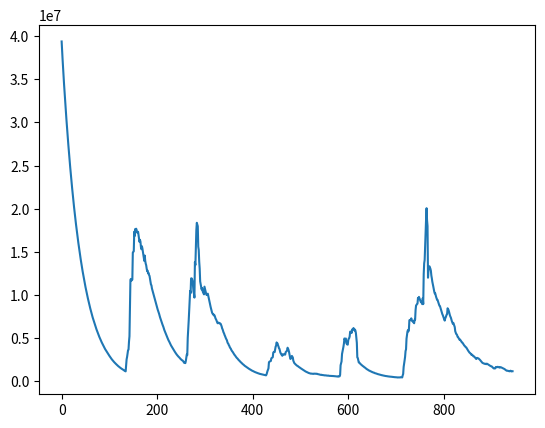

The script that saved this image:
import matplotlib.pyplot as plt
import math 
import numpy as np

y=[39358819, 38226031, 37262106, 36268793, 35342213, 34451948, 33598437, 32743425, 31925182, 31136134, 30348472, 29582286, 28837951, 28111288, 27407164, 26718251, 26049496, 25393820, 24755321, 24129659, 23523486, 22927316, 22356057, 21788141, 21236778, 20701152, 20177987, 19668457, 19178242, 18696492, 18217877, 17762391, 17320739, 16876826, 16452995, 16037554, 15635272, 15231424, 14857717, 14477990, 14108149, 13752456, 13397918, 13060274, 12728634, 12416607, 12099737, 11788319, 11485126, 11200406, 10915656, 10642667, 10361314, 10106542, 9855620, 9605335, 9361181, 9116193, 8887201, 8664148, 8439149, 8223228, 8010194, 7804778, 7610030, 7406495, 7229094, 7027656, 6861342, 6676246, 6520139, 6350317, 6195143, 6025590, 5873522, 5722944, 5573621, 5433042, 5285445, 5149059, 5018515, 4889500, 4767208, 4647140, 4519800, 4406340, 4294539, 4182405, 4079083, 3976893, 3861747, 3753597, 3663760, 3568248, 3475786, 3389722, 3303432, 3210512, 3128100, 3052409, 2965651, 2882212, 2783099, 2705727, 2635419, 2567014, 2498377, 2433254, 2367806, 2300912, 2239077, 2178439, 2128442, 2068030, 2012237, 1958307, 1909278, 1852265, 1804243, 1751388, 1712949, 1657851, 1619223, 1576336, 1538561, 1493000, 1454693, 1428768, 1386875, 1347948, 1312910, 1271202, 1236147, 1202401, 1172188, 1865588, 2560255, 2839166, 3267346, 3609276, 3682722, 4608203, 5237547, 8574887, 11766586, 11869570, 11678833, 11733021, 11791375, 14911982, 15008343, 15061923, 17339197, 16848321, 17647419, 17280194, 17686475, 17485122, 17270374, 17200080, 17329256, 16924965, 16498382, 16158178, 16397876, 16183431, 15556064, 15310512, 15658181, 15414844, 15026643, 14647466, 14329146, 13958364, 14572658, 13951469, 13642303, 13454186, 13072680, 12790982, 12836623, 12511866, 12564684, 12329367, 12219400, 11872493, 11510556, 11219425, 11133109, 10776313, 10571176, 10329696, 10155074, 9954774, 9710838, 9528637, 9311917, 9154493, 8961766, 8733910, 8559887, 8338255, 8177071, 7998415, 7839680, 7627096, 7432230, 7263368, 7102666, 6940620, 6743732, 6605744, 6468970, 6312215, 6112297, 5955683, 5813877, 5672546, 5529497, 5392273, 5241781, 5117020, 4994321, 4865372, 4734488, 4641824, 4522028, 4400564, 4288399, 4173236, 4078428, 3962235, 3864270, 3787209, 3695168, 3599745, 3518675, 3437231, 3347752, 3275007, 3187650, 3108330, 3042060, 2972716, 2894073, 2847596, 2803329, 2731936, 2654922, 2604549, 2562112, 2494583, 2457230, 2437139, 2372112, 2312028, 2192365, 2148587, 2144280, 2123352, 2385832, 2742814, 3128678, 3047262, 5058280, 5953983, 7040671, 8193662, 9474384, 10485275, 10219124, 11925689, 11942150, 11867366, 11642056, 11127374, 10431699, 10175052, 9711124, 13820260, 13470990, 15730067, 17503961, 18368523, 18187951, 17967732, 15606250, 15234515, 13869416, 13075400, 11589546, 11296346, 11027137, 10655932, 10810469, 10522370, 10310899, 10213700, 10082530, 10976401, 10745684, 10509438, 10253856, 10044255, 10103024, 10018332, 10165809, 9900478, 9592239, 9334727, 9119429, 8862532, 8607930, 8385587, 8162787, 7955076, 7869101, 7761379, 7772455, 7644049, 7662237, 7511841, 7319583, 7211796, 7097394, 6935275, 6792035, 6733838, 6814570, 6800621, 6740977, 6758071, 6695520, 6668709, 6521414, 6371705, 6145759, 6031176, 5842270, 5668287, 5572134, 5392045, 5272568, 5112137, 4980041, 4873539, 4770184, 4557472, 4423752, 4361140, 4209763, 4122854, 3974681, 3876198, 3810942, 3675671, 3582556, 3491748, 3431582, 3332800, 3245622, 3158692, 3072232, 3016058, 2923930, 2850340, 2781674, 2708238, 2667285, 2590643, 2523370, 2459689, 2422600, 2337733, 2299731, 2229414, 2183542, 2133204, 2068045, 2016781, 1982415, 1936397, 1878164, 1827515, 1794005, 1751109, 1709508, 1662322, 1626279, 1586146, 1555107, 1516464, 1477788, 1437396, 1404898, 1382317, 1345399, 1310573, 1271835, 1251739, 1220891, 1191859, 1167556, 1136638, 1113751, 1084841, 1066028, 1039477, 1020590, 997323, 977597, 953360, 936813, 923596, 893736, 880467, 869409, 860131, 842723, 824697, 812631, 800162, 783634, 767354, 751880, 741362, 725700, 715302, 711208, 830800, 1040597, 1217699, 1368487, 1511891, 2216380, 2295437, 2327074, 2352758, 2375771, 2682481, 2721869, 2760290, 2805139, 3335690, 3410273, 3440294, 3405017, 3733610, 4034642, 4146448, 4520833, 4416808, 4402321, 4186216, 4050942, 3847125, 3777098, 3529304, 3326340, 3246414, 3126299, 3058110, 2974532, 3150643, 3151531, 3142115, 3118719, 3116311, 3110552, 3392390, 3446441, 3508331, 3616231, 3907621, 3806664, 3652588, 3438938, 3112381, 2835662, 2606910, 2674309, 2701078, 2957628, 2859870, 2772091, 2413389, 2274056, 2139498, 2077008, 1998591, 1964758, 1911416, 1871463, 1819993, 1792016, 1761697, 1703731, 1673005, 1631941, 1596643, 1556428, 1512494, 1474616, 1432407, 1408660, 1354452, 1324128, 1295780, 1256542, 1213838, 1182921, 1150086, 1121088, 1101790, 1065681, 1046539, 1012932, 986753, 971232, 948701, 940354, 920056, 902698, 912963, 904288, 892961, 885870, 878551, 903715, 906158, 893501, 904187, 890955, 883729, 899854, 877744, 861036, 840142, 835851, 818335, 810209, 785457, 772607, 764295, 778305, 755178, 749667, 734636, 735635, 733157, 716594, 702117, 705690, 707713, 695310, 684484, 674088, 684529, 682787, 665830, 653840, 652394, 657996, 649487, 645224, 635440, 632678, 645394, 630051, 627437, 615749, 620581, 613716, 604521, 596527, 597559, 585787, 583728, 570198, 605796, 579706, 594948, 603895, 758922, 1879851, 2105675, 2320545, 3178572, 3445563, 3708622, 4037349, 4402350, 4981079, 4863289, 4896946, 4973890, 4439849, 4345434, 4279892, 4261234, 4777343, 4945376, 5018706, 5210414, 5767416, 5699756, 5759465, 5612102, 6018516, 6008265, 6038486, 6185184, 6058321, 5903466, 6016345, 5894568, 5614724, 5089247, 4477349, 2788209, 2714911, 2478590, 2212592, 2194317, 2106578, 2081309, 2004534, 1954612, 1912024, 1864861, 1820060, 1766160, 1738935, 1680447, 1633880, 1610813, 1559336, 1509706, 1453460, 1416522, 1402804, 1359641, 1318211, 1279373, 1260387, 1240705, 1195045, 1167861, 1152716, 1130975, 1088210, 1075795, 1046160, 1024439, 1020722, 984295, 959435, 950424, 932460, 909607, 887588, 867566, 853001, 835278, 819359, 801165, 793328, 781900, 764214, 748300, 728430, 723422, 703764, 694082, 680137, 667752, 662620, 650502, 634730, 629237, 619289, 613508, 599246, 589902, 581930, 582226, 567747, 562025, 561722, 554778, 548814, 540564, 531539, 528565, 520660, 516060, 507752, 500756, 498356, 493540, 486091, 482893, 478700, 463388, 471339, 465401, 470367, 470463, 472788, 472336, 501167, 489581, 467411, 468803, 703469, 873883, 1681736, 2028003, 2441745, 2850041, 3519083, 3722027, 4949308, 5406712, 5781984, 5945087, 5792983, 6018857, 7091676, 7093103, 7143882, 7093546, 7310781, 7095541, 6980662, 6955312, 6976358, 6807752, 6741115, 7149804, 7155772, 8277468, 8792359, 8880084, 8958473, 9011155, 9662186, 9541016, 9793898, 9635590, 9495849, 9296225, 9192892, 9137301, 9184254, 8950612, 9644426, 8955781, 12431365, 13681314, 14057989, 15724132, 17195965, 18839141, 20059101, 18659029, 17987177, 12012756, 12920459, 13232984, 13334614, 13193212, 13050481, 12816630, 12267370, 11950666, 11557274, 11304617, 11007570, 10689036, 10423100, 10200994, 10221046, 9999612, 9786024, 9627945, 9458747, 9445904, 9254422, 9084793, 8937368, 8754670, 8729884, 8542179, 8347795, 8182944, 7975843, 7793169, 7671448, 7502476, 7334084, 7186292, 7046962, 7299676, 7415063, 7582423, 7731826, 7795421, 8474694, 8383018, 8263382, 8072458, 7823750, 7627403, 7480829, 7364010, 7144005, 6964510, 6814939, 6684171, 6785992, 6618579, 6488593, 6296142, 5820273, 5642997, 5502661, 5460628, 5350845, 5155707, 5134798, 5031259, 4926140, 4828965, 4859616, 4783229, 4697981, 4603615, 4517521, 4503098, 4419295, 4347023, 4248842, 4156952, 4109041, 4037041, 3971324, 3946954, 3849446, 3749478, 3669547, 3571926, 3494583, 3419499, 3333685, 3304037, 3237241, 3164762, 3079168, 3110462, 3064807, 2977987, 2913329, 2919675, 2869551, 2801167, 2722109, 2658544, 2603194, 2722938, 2729208, 2710352, 2677953, 2653590, 2602565, 2546084, 2489003, 2425942, 2349478, 2278081, 2210946, 2153453, 2123985, 2105881, 2079227, 2052583, 2035251, 2058606, 2026109, 2000944, 2063788, 2036932, 2004173, 1965607, 1927506, 1902740, 1860427, 1822282, 1785896, 1763583, 1761209, 1713325, 1653413, 1590084, 1544026, 1505898, 1504975, 1512188, 1525511, 1679587, 1669348, 1656729, 1649809, 1698398, 1677951, 1650731, 1628177, 1607406, 1662467, 1651954, 1637510, 1610516, 1588663, 1568058, 1540317, 1505812, 1470927, 1443111, 1406877, 1347252, 1314043, 1278023, 1238155, 1251860, 1231971, 1222099, 1215303, 1181315, 1182665, 1224538, 1243087, 1181542, 1159517, 1184173, 1187907]

x=range(0,len(y))
# print(len(x),len(y))
plt.plot(x,y)
plt.show()